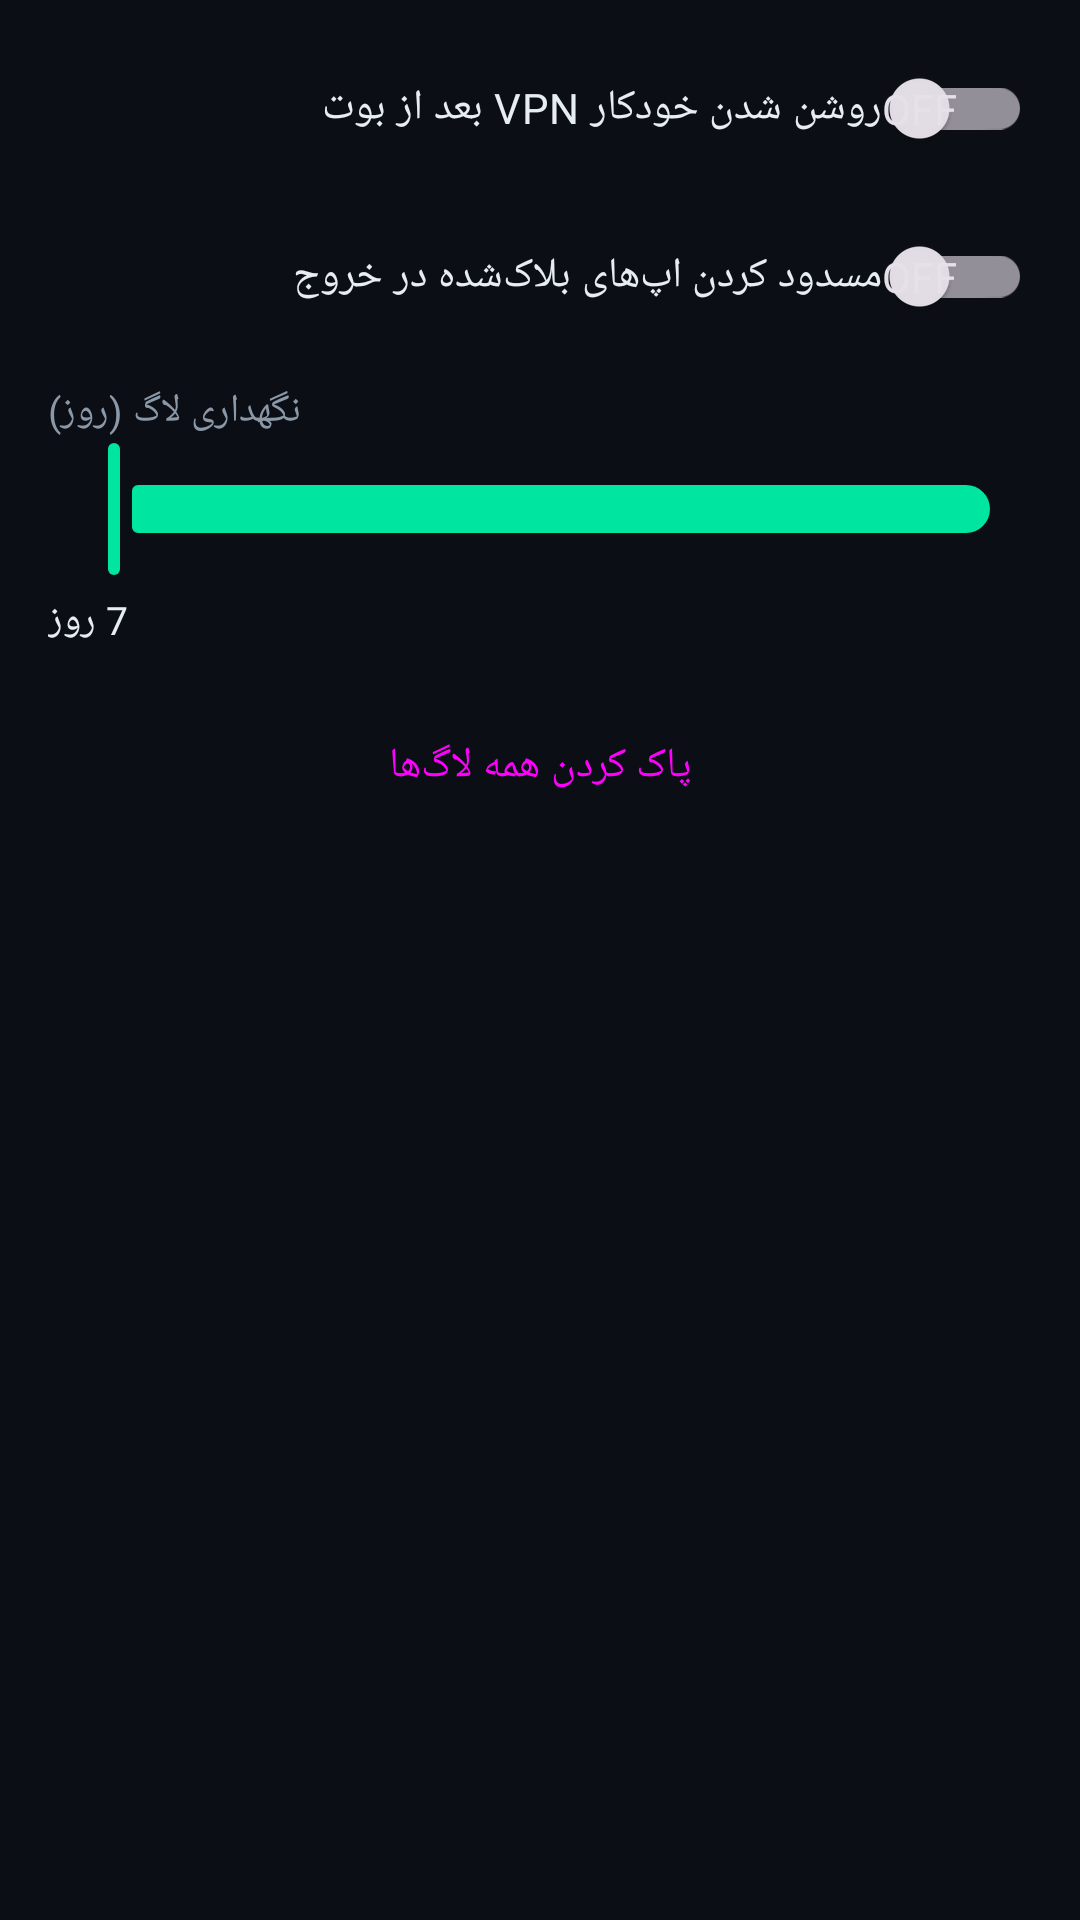

Here is an Android app screen rendered from its layout file. Give the layout XML and the strings, colors and styles it references.
<!-- AndroidManifest.xml: application theme Theme.TrafficMonitor -->
<!-- res/layout/fragment_settings.xml -->
<?xml version="1.0" encoding="utf-8"?>
<LinearLayout xmlns:android="http://schemas.android.com/apk/res/android"
    xmlns:app="http://schemas.android.com/apk/res-auto"
    android:layout_width="match_parent"
    android:layout_height="match_parent"
    android:orientation="vertical"
    android:background="@color/bg_dark"
    android:paddingHorizontal="16dp"
    android:paddingVertical="12dp">

    <com.google.android.material.switchmaterial.SwitchMaterial
        android:id="@+id/switch_auto_start"
        android:layout_width="match_parent"
        android:layout_height="wrap_content"
        android:text="روشن شدن خودکار VPN بعد از بوت"
        android:textColor="@color/text_primary"
        android:textSize="14sp"
        app:showText="true" />

    <com.google.android.material.switchmaterial.SwitchMaterial
        android:id="@+id/switch_block_on_exit"
        android:layout_width="match_parent"
        android:layout_height="wrap_content"
        android:text="مسدود کردن اپ‌های بلاک‌شده در خروج"
        android:textColor="@color/text_primary"
        android:textSize="14sp"
        app:showText="true"
        android:layout_marginTop="8dp" />

    <TextView
        android:layout_width="wrap_content"
        android:layout_height="wrap_content"
        android:text="نگهداری لاگ (روز)"
        android:textColor="@color/text_secondary"
        android:layout_marginTop="12dp"
        android:textSize="13sp" />

    <com.google.android.material.slider.Slider
        android:id="@+id/slider_retention"
        android:layout_width="match_parent"
        android:layout_height="wrap_content"
        android:valueFrom="1"
        android:valueTo="30"
        android:stepSize="1"
        app:trackColor="@color/accent" />

    <TextView
        android:id="@+id/tv_retention_value"
        android:layout_width="wrap_content"
        android:layout_height="wrap_content"
        android:textColor="@color/text_primary"
        android:layout_marginTop="4dp"
        android:textSize="13sp"
        android:text="7 روز" />

    <Button
        android:id="@+id/btn_clear_log"
        android:layout_width="match_parent"
        android:layout_height="wrap_content"
        android:text="پاک کردن همه لاگ‌ها"
        android:layout_marginTop="16dp"
        style="@style/Widget.Material3.Button.OutlinedButton" />

</LinearLayout>
<!-- resources referenced by this layout -->
<resources>
  <color name="accent">#00E5A0</color>
  <color name="bg_dark">#0B0E14</color>
  <color name="text_primary">#E6EDF3</color>
  <color name="text_secondary">#8B98A8</color>
  <style name="Theme.TrafficMonitor" parent="Theme.Material3.Dark.NoActionBar">
          <item name="colorPrimary">@color/accent</item>
          <item name="colorOnPrimary">@color/bg_dark</item>
          <item name="colorSecondary">@color/accent_dim</item>
          <item name="android:colorBackground">@color/bg_dark</item>
          <item name="colorSurface">@color/bg_card</item>
          <item name="android:statusBarColor">@color/bg_dark</item>
          <item name="android:navigationBarColor">@color/bg_dark</item>
          <item name="colorError">@color/danger</item>
      </style>
  <color name="accent_dim">#0A8F66</color>
  <color name="bg_card">#151A23</color>
  <color name="danger">#FF5252</color>
</resources>
